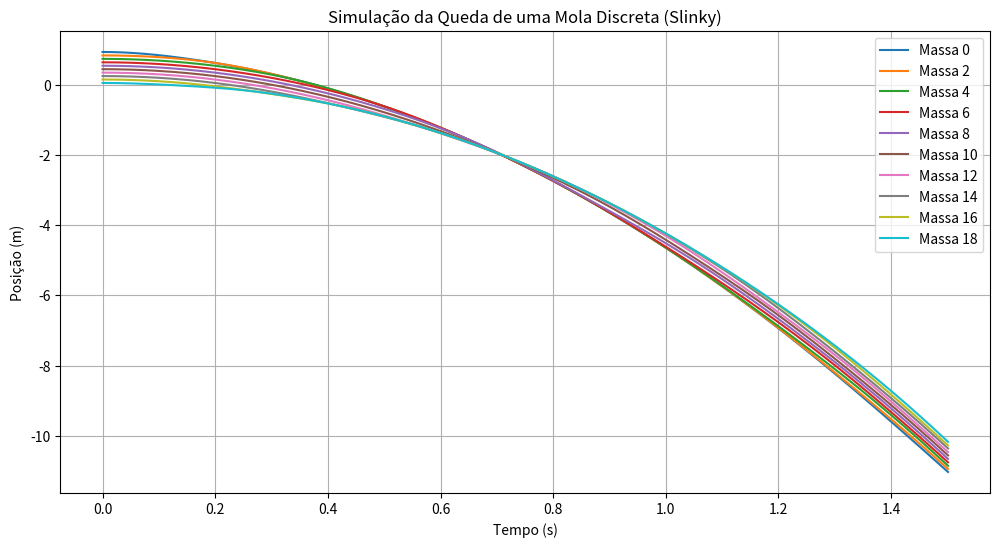
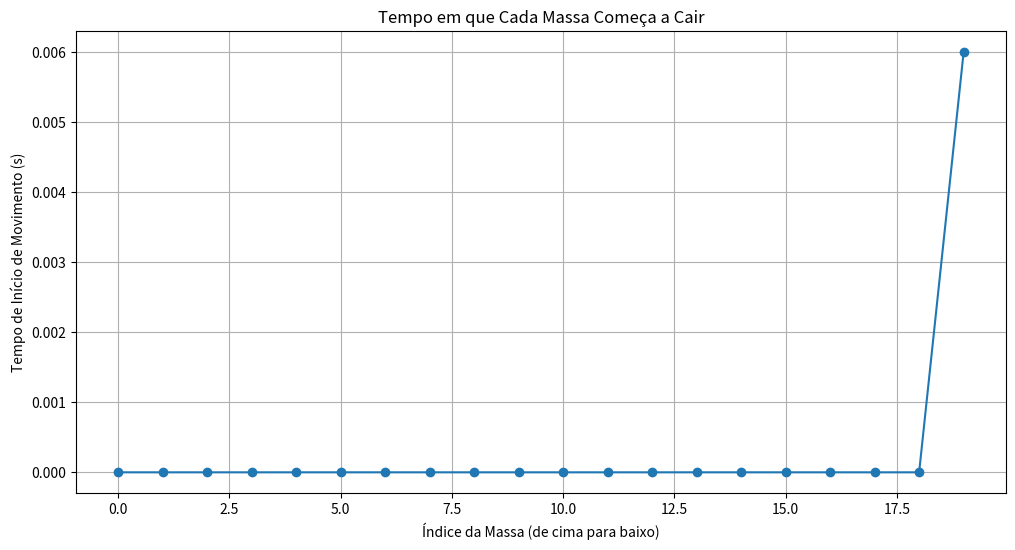

Write Python code to recreate these figures, in order.
import numpy as np
import matplotlib.pyplot as plt

# Parâmetros da simulação
n = 20  # número de massas
m = 0.05  # massa de cada corpo (kg)
k = 10.0  # constante elástica (N/m)
g = 9.8  # gravidade (m/s^2)
dt = 0.001  # passo de tempo (s)
total_time = 1.5  # tempo total da simulação (s)

# Inicialização das variáveis
y = np.zeros(n)
v = np.zeros(n)
a = np.zeros(n)

# Condições iniciais: equilíbrio estático
y[0] = 0
for i in range(1, n):
    y[i] = y[i - 1] - m * g / k

# Fixando a posição inicial relativa
y = y - y[-1]

# Função para calcular acelerações
def compute_accelerations(y):
    a = np.zeros(n)
    for i in range(n):
        if i == 0:
            a[i] = (-k * (y[i] - y[i + 1]) - m * g) / m
        elif i == n - 1:
            a[i] = (-k * (y[i] - y[i - 1]) - m * g) / m
        else:
            a[i] = (-k * (y[i] - y[i - 1]) - k * (y[i] - y[i + 1]) - m * g) / m
    return a

# Simulação
positions = [y.copy()]
times = [0]
t = 0
released = False

# Tempo de início de movimento para cada massa
start_times = np.full(n, np.nan)

while t < total_time:
    if not released:
        released = True  # libera a mola no tempo zero

    a = compute_accelerations(y)

    # Integração de Euler
    v += a * dt
    y += v * dt

    # Registra o tempo de início de movimento para cada massa
    for idx in range(n):
        if np.isnan(start_times[idx]) and abs(v[idx]) > 1e-4:
            start_times[idx] = t

    t += dt
    positions.append(y.copy())
    times.append(t)

positions = np.array(positions)
times = np.array(times)

# Plotando a simulação para algumas massas selecionadas
plt.figure(figsize=(12, 6))
for idx in range(0, n, max(1, n // 10)):
    plt.plot(times, positions[:, idx], label=f'Massa {idx}')

plt.xlabel('Tempo (s)')
plt.ylabel('Posição (m)')
plt.title('Simulação da Queda de uma Mola Discreta (Slinky)')
plt.legend()
plt.grid()
plt.show()

# Gráfico de tempo de início de movimento
plt.figure(figsize=(12, 6))
plt.plot(range(n), start_times, marker='o')
plt.xlabel('Índice da Massa (de cima para baixo)')
plt.ylabel('Tempo de Início de Movimento (s)')
plt.title('Tempo em que Cada Massa Começa a Cair')
plt.grid()
plt.show()
